Image classification data set "images" (dontlikejs/data on GitHub). Class labels (3): moderate fog, thick fog, thin fog.

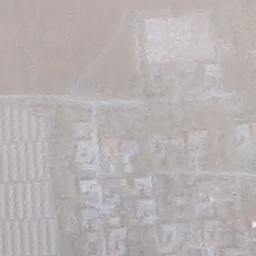
Label: thick fog

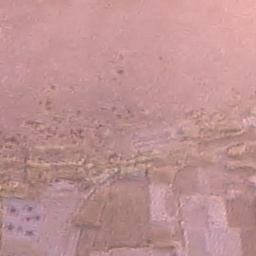
Label: moderate fog

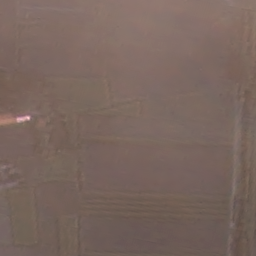
Label: thin fog

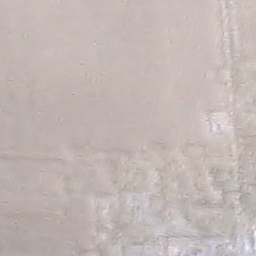
Label: thick fog

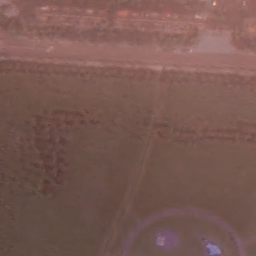
Label: thin fog

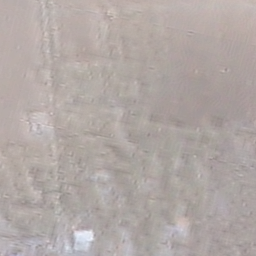
Label: moderate fog
